Run: headless pygame with SDL's dummy video driver; simulated clock (each Clock.tick advances the game by its frame time, no real sleeping); random seed 0; keys injected as events and as key.get_pressed() state; no mouse input.
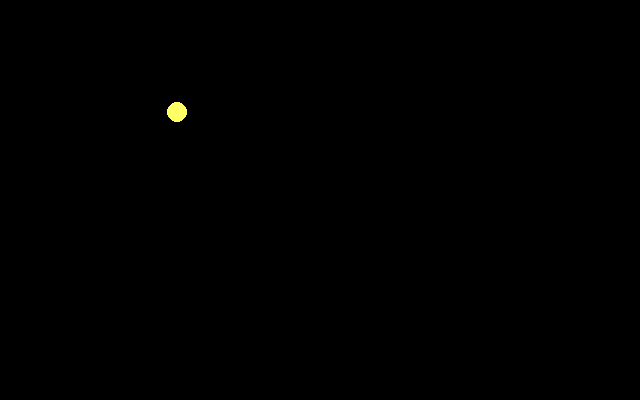
Frame 1 of 4 · flips 1–60 · no input
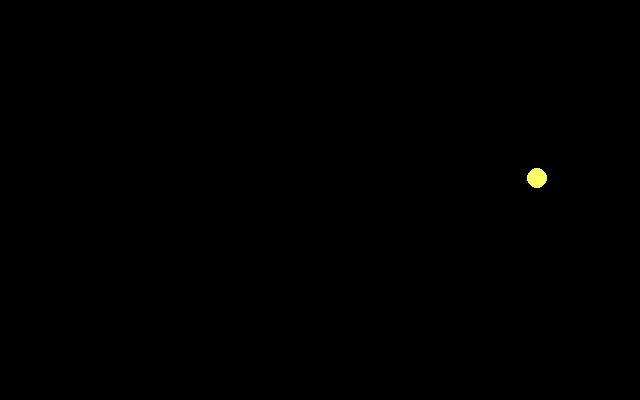
Frame 2 of 4 · flips 61–180 · tapped SPACE, RETURN · held RIGHT (→), D
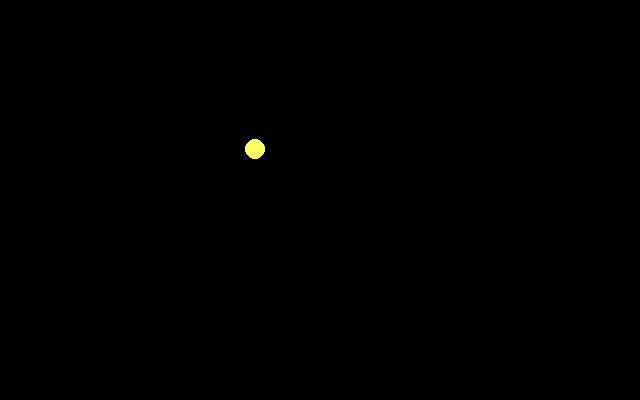
Frame 3 of 4 · flips 181–300 · held DOWN (↓), S
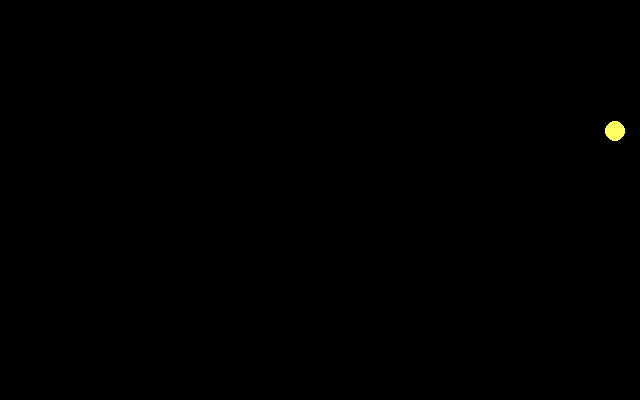
Frame 4 of 4 · flips 301–420 · held LEFT (←), A, UP (↑), W

The pygame program that drew these frames:

import pygame
import math

screen = pygame.display.set_mode((640, 400))
running = 1
clock = pygame.time.Clock()

while running:
    event = pygame.event.poll()
    if event.type == pygame.QUIT:
        running = 0
    screen.fill((255, 255, 255))
    for i in range(0, 640, 3):
        clock.tick(30)
        screen.fill((0, 0, 0))
        pygame.draw.circle(screen, (255, 255, 102), (i, int(-abs(math.sin(i))*100 + 200)), 10)
        pygame.display.flip()
